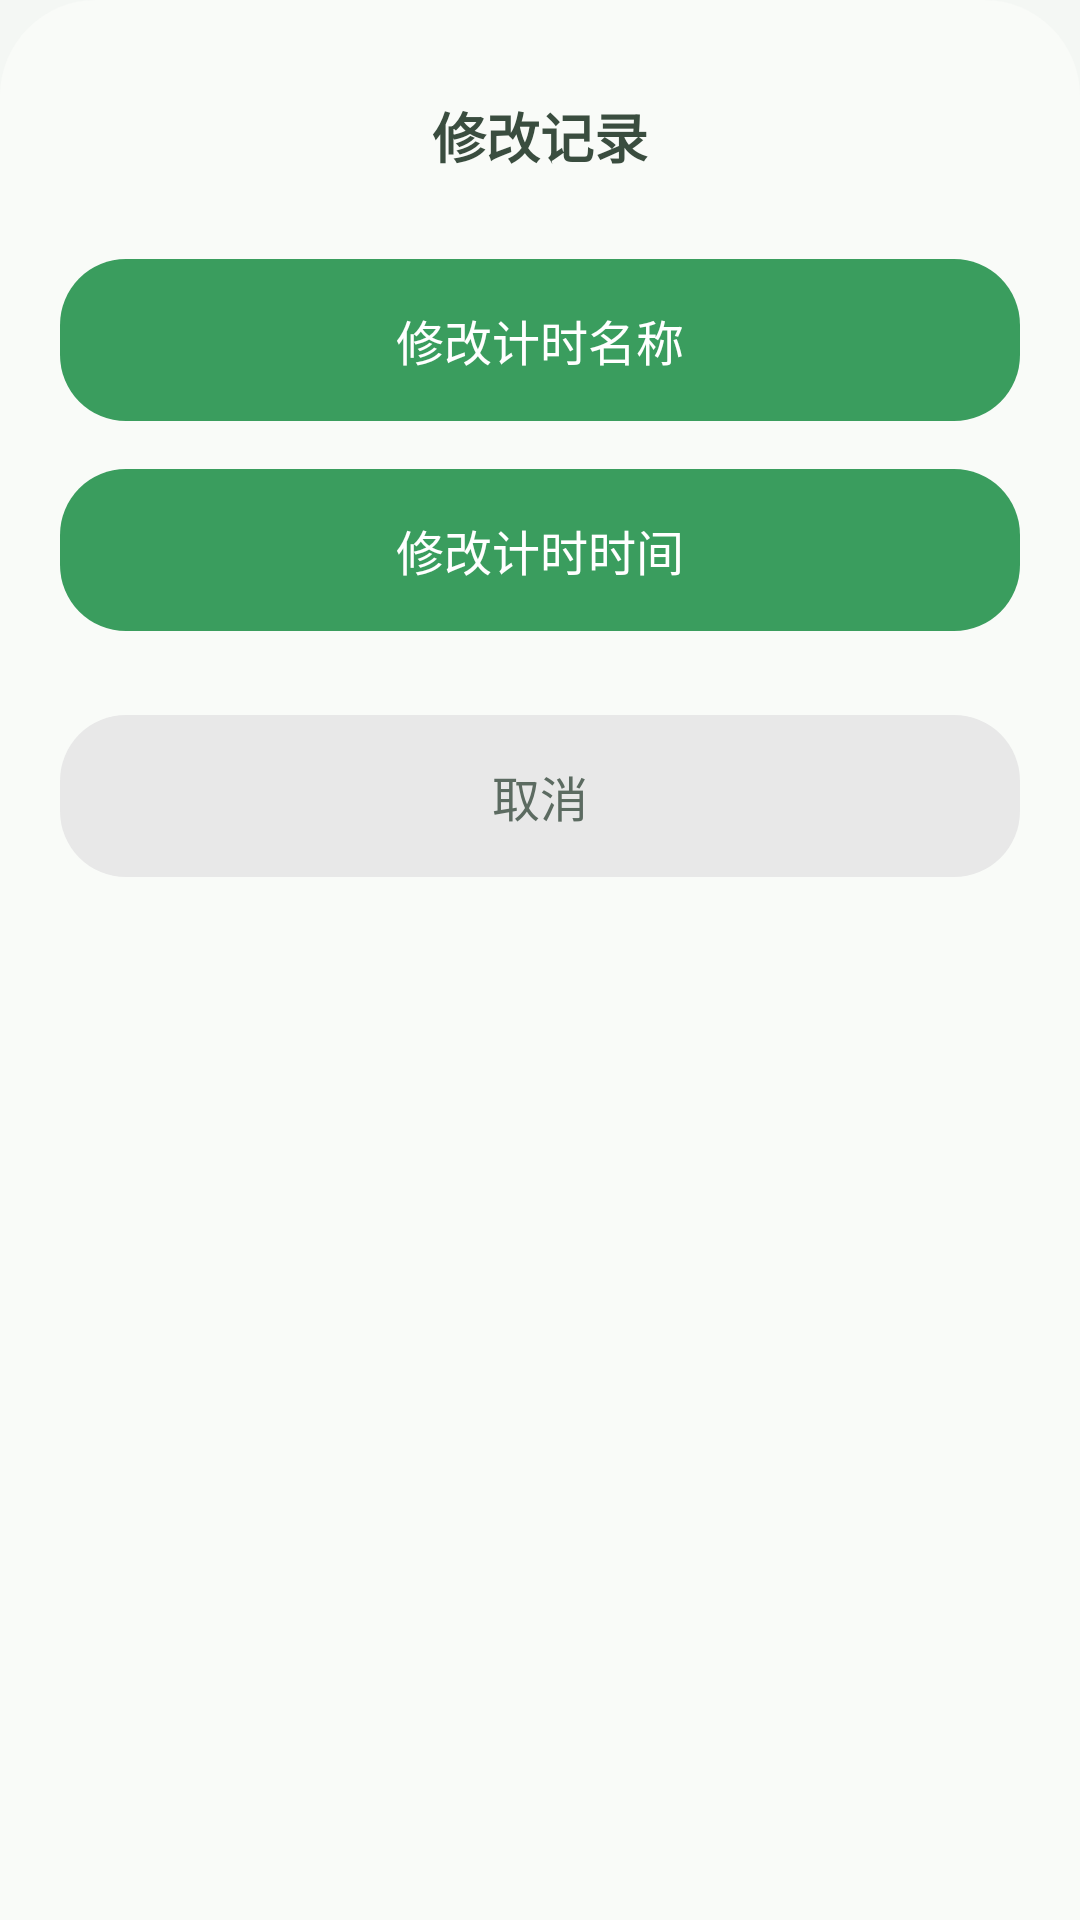

Layout XML and referenced resources for this Android screen:
<!-- AndroidManifest.xml: application theme Theme.Timer -->
<!-- res/layout/bottom_sheet_operation.xml -->
<?xml version="1.0" encoding="utf-8"?>
<LinearLayout xmlns:android="http://schemas.android.com/apk/res/android"
    xmlns:app="http://schemas.android.com/apk/res-auto"
    android:layout_width="match_parent"
    android:layout_height="wrap_content"
    android:background="@drawable/bottom_sheet_bg"
    android:orientation="vertical"
    android:paddingTop="32dp"
    android:paddingLeft="20dp"
    android:paddingRight="20dp"
    android:paddingBottom="24dp"
    android:clipToPadding="false">

    <TextView
        android:layout_width="wrap_content"
        android:layout_height="wrap_content"
        android:text="修改记录"
        android:textSize="18sp"
        android:textStyle="bold"
        android:textColor="#3A4D3F"
        android:layout_gravity="center_horizontal"
        android:layout_marginBottom="28dp"/>

    <Button
        android:id="@+id/btn_edit_name"
        android:layout_width="match_parent"
        android:layout_height="54dp"
        android:background="@drawable/ripple_green"
        app:backgroundTint="@null"
        android:text="修改计时名称"
        android:textSize="16sp"
        android:textColor="#FFFFFF"
        android:fontWeight="500"
        android:layout_marginBottom="16dp"
        android:stateListAnimator="@null"/>

    <Button
        android:id="@+id/btn_edit_time"
        android:layout_width="match_parent"
        android:layout_height="54dp"
        android:background="@drawable/ripple_green"
        app:backgroundTint="@null"
        android:text="修改计时时间"
        android:textSize="16sp"
        android:textColor="#FFFFFF"
        android:fontWeight="500"
        android:layout_marginBottom="28dp"
        android:stateListAnimator="@null"/>

    <Button
        android:id="@+id/btn_cancel"
        android:layout_width="match_parent"
        android:layout_height="54dp"
        android:background="@drawable/ripple_gray"
        app:backgroundTint="@null"
        android:text="取消"
        android:textSize="16sp"
        android:textColor="#5C6B61"
        android:textStyle="normal"
        android:fontWeight="400"
        android:stateListAnimator="@null"/>

</LinearLayout>
<!-- resources referenced by this layout -->
<resources>
  <!-- drawable bottom_sheet_bg (drawable) -->
  <?xml version="1.0" encoding="utf-8"?>
  <shape xmlns:android="http://schemas.android.com/apk/res/android"
      android:shape="rectangle">
      <solid android:color="#F9FBF8"/>
      <corners 
          android:topLeftRadius="32dp" 
          android:topRightRadius="32dp"
          android:bottomLeftRadius="0dp"
          android:bottomRightRadius="0dp"/>
  </shape>
  <!-- drawable ripple_gray (drawable) -->
  <?xml version="1.0" encoding="utf-8"?>
  <ripple xmlns:android="http://schemas.android.com/apk/res/android"
      android:color="#A0808080"
      android:duration="800">
      <item android:id="@android:id/mask">
          <shape android:shape="rectangle">
              <solid android:color="#808080"/>
              <corners android:radius="22dp"/>
          </shape>
      </item>
      <item>
          <selector>
              <item android:state_pressed="true">
                  <shape android:shape="rectangle">
                      <solid android:color="#C8C8C8"/>
                      <corners android:radius="22dp"/>
                  </shape>
              </item>
              <item>
                  <shape android:shape="rectangle">
                      <solid android:color="#E8E8E8"/>
                      <corners android:radius="22dp"/>
                  </shape>
              </item>
          </selector>
      </item>
  </ripple>
  <!-- drawable ripple_green (drawable) -->
  <?xml version="1.0" encoding="utf-8"?>
  <ripple xmlns:android="http://schemas.android.com/apk/res/android"
      android:color="#C0FFFFFF"
      android:duration="800">
      <item android:id="@android:id/mask">
          <shape android:shape="rectangle">
              <solid android:color="#FFFFFF"/>
              <corners android:radius="22dp"/>
          </shape>
      </item>
      <item>
          <selector>
              <item android:state_pressed="true">
                  <shape android:shape="rectangle">
                      <solid android:color="#2A7D4E"/>
                      <corners android:radius="22dp"/>
                  </shape>
              </item>
              <item>
                  <shape android:shape="rectangle">
                      <solid android:color="#3A9D5E"/>
                      <corners android:radius="22dp"/>
                  </shape>
              </item>
          </selector>
      </item>
  </ripple>
  <style name="Theme.Timer" parent="Theme.MaterialComponents.Light.NoActionBar">
          <item name="colorPrimary">@color/accent</item>
          <item name="colorPrimaryDark">@color/bg_main</item>
          <item name="colorAccent">@color/accent</item>
          <item name="android:windowBackground">@color/bg_main</item>
          <item name="android:statusBarColor">@color/bg_main</item>
          <item name="android:windowLightStatusBar">true</item>
      </style>
  <color name="accent">#4A7A56</color>
  <color name="bg_main">#F4F7F4</color>
</resources>
